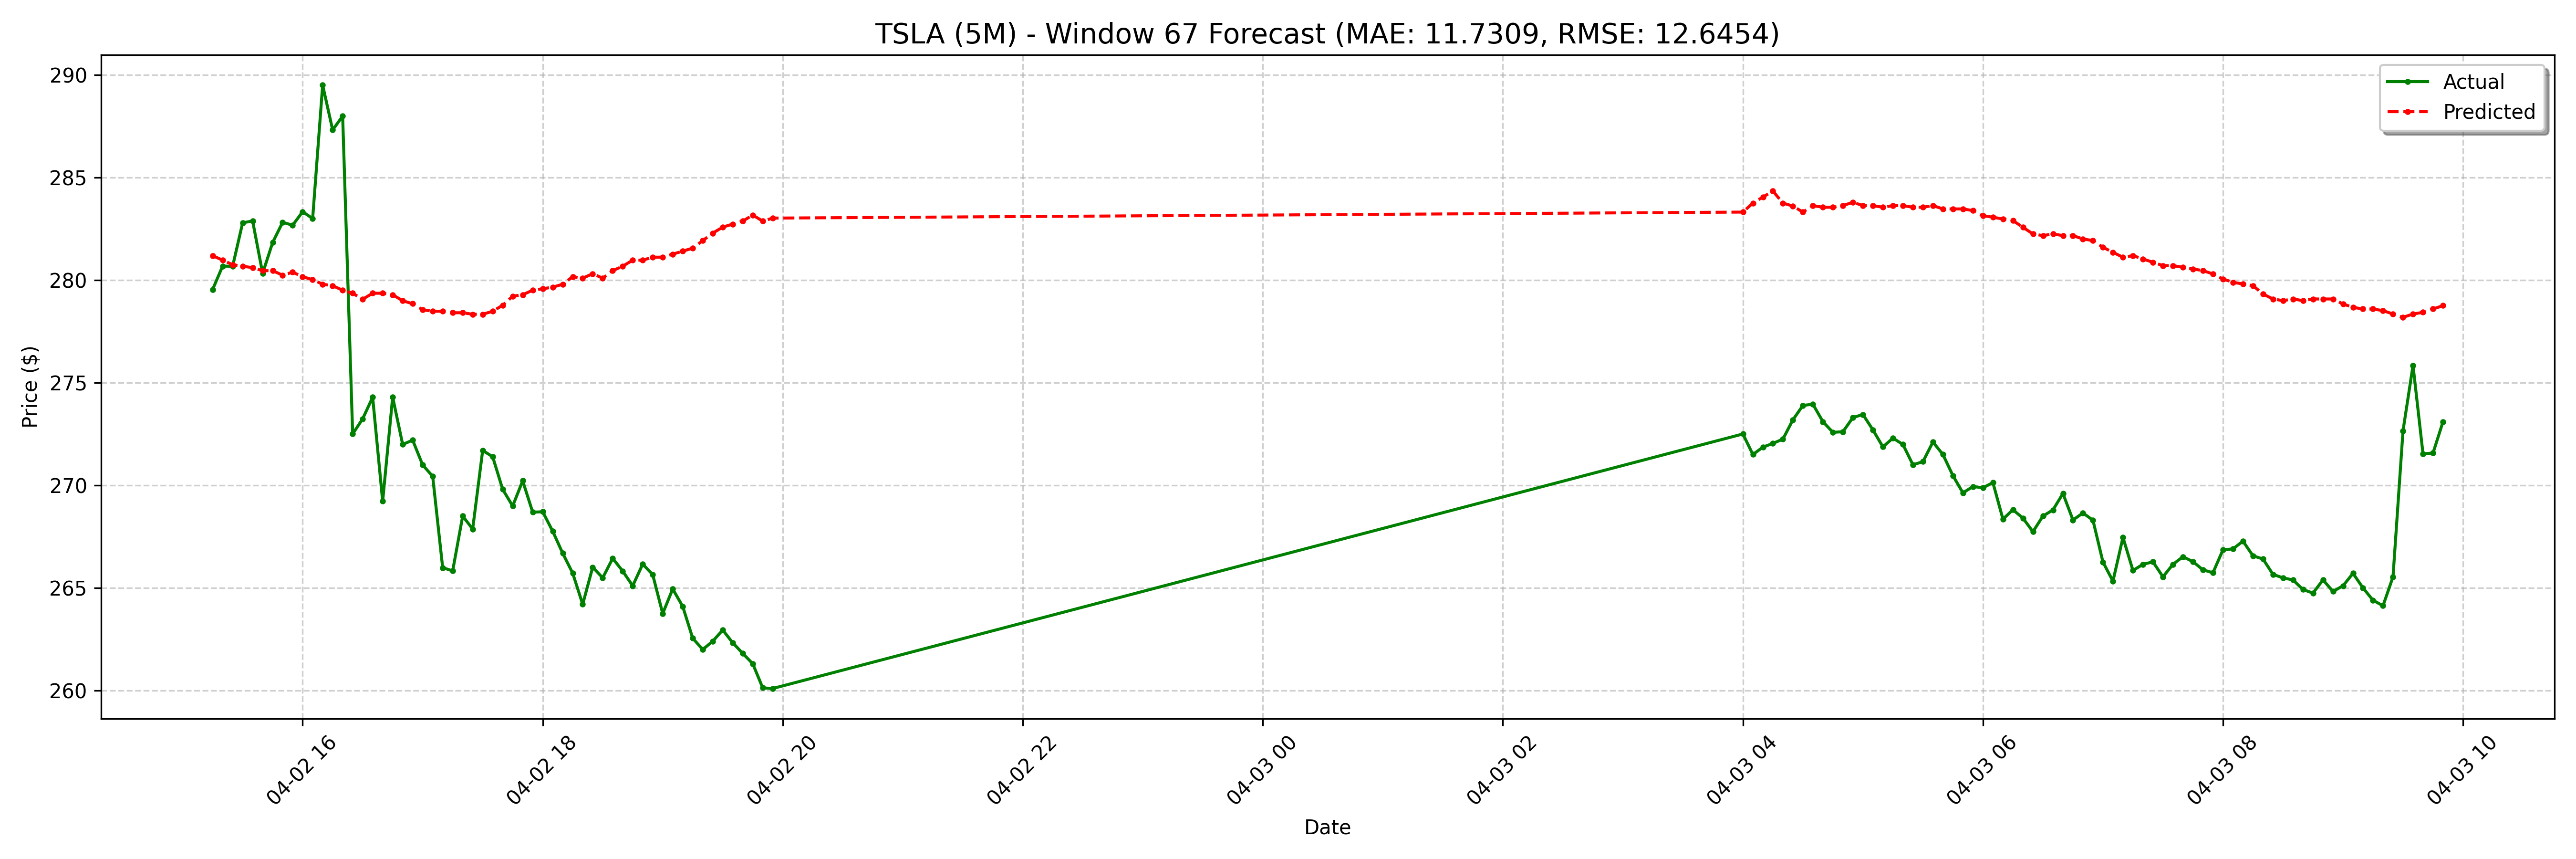

Source data for this figure (header and first rows):
date, actual, forecast
2025-04-02 15:15:00-04:00, 279.5, 281.2
2025-04-02 15:20:00-04:00, 280.7, 281
2025-04-02 15:25:00-04:00, 280.7, 280.7
2025-04-02 15:30:00-04:00, 282.8, 280.7
2025-04-02 15:35:00-04:00, 282.9, 280.6
2025-04-02 15:40:00-04:00, 280.3, 280.5
2025-04-02 15:45:00-04:00, 281.8, 280.5
2025-04-02 15:50:00-04:00, 282.8, 280.2
2025-04-02 15:55:00-04:00, 282.7, 280.4
2025-04-02 16:00:00-04:00, 283.3, 280.2
2025-04-02 16:05:00-04:00, 283, 280
2025-04-02 16:10:00-04:00, 289.5, 279.8
2025-04-02 16:15:00-04:00, 287.3, 279.7
2025-04-02 16:20:00-04:00, 288, 279.5
2025-04-02 16:25:00-04:00, 272.5, 279.4
2025-04-02 16:30:00-04:00, 273.2, 279.1
2025-04-02 16:35:00-04:00, 274.3, 279.4
2025-04-02 16:40:00-04:00, 269.2, 279.4
2025-04-02 16:45:00-04:00, 274.3, 279.3
2025-04-02 16:50:00-04:00, 272, 279
2025-04-02 16:55:00-04:00, 272.2, 278.8
2025-04-02 17:00:00-04:00, 271, 278.6
2025-04-02 17:05:00-04:00, 270.4, 278.5
2025-04-02 17:10:00-04:00, 266, 278.5
2025-04-02 17:15:00-04:00, 265.8, 278.4
2025-04-02 17:20:00-04:00, 268.5, 278.4
2025-04-02 17:25:00-04:00, 267.9, 278.3
2025-04-02 17:30:00-04:00, 271.7, 278.3
2025-04-02 17:35:00-04:00, 271.4, 278.5
2025-04-02 17:40:00-04:00, 269.8, 278.8
2025-04-02 17:45:00-04:00, 269, 279.2
2025-04-02 17:50:00-04:00, 270.2, 279.3
2025-04-02 17:55:00-04:00, 268.7, 279.5
2025-04-02 18:00:00-04:00, 268.7, 279.6
2025-04-02 18:05:00-04:00, 267.8, 279.7
2025-04-02 18:10:00-04:00, 266.7, 279.8
2025-04-02 18:15:00-04:00, 265.7, 280.2
2025-04-02 18:20:00-04:00, 264.2, 280.1
2025-04-02 18:25:00-04:00, 266, 280.3
2025-04-02 18:30:00-04:00, 265.5, 280.1
2025-04-02 18:35:00-04:00, 266.4, 280.5
2025-04-02 18:40:00-04:00, 265.8, 280.7
2025-04-02 18:45:00-04:00, 265.1, 281
2025-04-02 18:50:00-04:00, 266.2, 281
2025-04-02 18:55:00-04:00, 265.6, 281.1
2025-04-02 19:00:00-04:00, 263.8, 281.1
2025-04-02 19:05:00-04:00, 264.9, 281.3
2025-04-02 19:10:00-04:00, 264.1, 281.4
2025-04-02 19:15:00-04:00, 262.6, 281.6
2025-04-02 19:20:00-04:00, 262.0, 281.9
2025-04-02 19:25:00-04:00, 262.4, 282.3
2025-04-02 19:30:00-04:00, 262.9, 282.6
2025-04-02 19:35:00-04:00, 262.3, 282.7
2025-04-02 19:40:00-04:00, 261.8, 282.9
2025-04-02 19:45:00-04:00, 261.3, 283.2
2025-04-02 19:50:00-04:00, 260.1, 282.9
2025-04-02 19:55:00-04:00, 260.1, 283
2025-04-03 04:00:00-04:00, 272.5, 283.3
2025-04-03 04:05:00-04:00, 271.5, 283.7
2025-04-03 04:10:00-04:00, 271.9, 284
... 68 more rows
